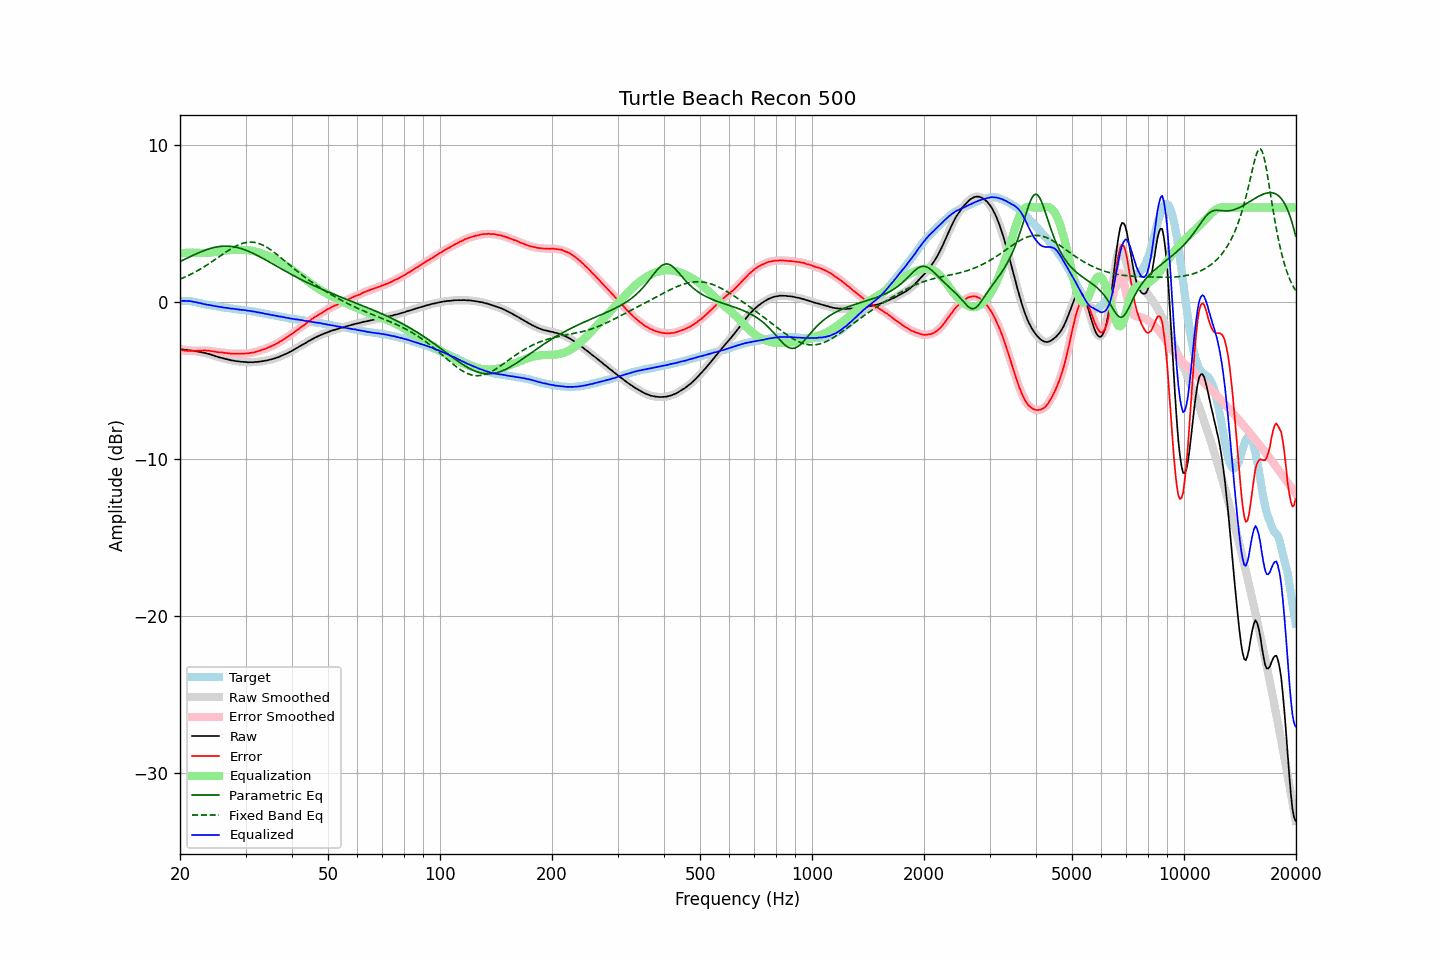

The file beside this chart, header and first rows:
frequency, raw, error, smoothed, error_smoothed, equalization, parametric_eq, fixed_band_eq, equalized_raw, equalized_smoothed, target
20.00, -3.01, -3.07, -3.01, -3.07, 3.07, 2.56, 1.44, 0.06, 0.06, 0.06
20.20, -3.02, -3.08, -3.03, -3.09, 3.09, 2.61, 1.48, 0.06, 0.06, 0.06
20.40, -3.04, -3.10, -3.04, -3.10, 3.10, 2.66, 1.52, 0.05, 0.06, 0.06
20.61, -3.05, -3.11, -3.05, -3.11, 3.11, 2.71, 1.57, 0.06, 0.05, 0.06
20.81, -3.06, -3.12, -3.07, -3.12, 3.12, 2.76, 1.62, 0.05, 0.05, 0.06
21.02, -3.08, -3.14, -3.08, -3.13, 3.12, 2.81, 1.66, 0.04, 0.05, 0.06
21.23, -3.08, -3.12, -3.09, -3.13, 3.13, 2.86, 1.71, 0.04, 0.04, 0.04
21.44, -3.10, -3.13, -3.11, -3.13, 3.13, 2.90, 1.76, 0.03, 0.03, 0.03
21.66, -3.12, -3.13, -3.12, -3.13, 3.13, 2.95, 1.82, 0.01, 0.01, 0.01
21.87, -3.14, -3.13, -3.14, -3.13, 3.13, 3.00, 1.87, -0.02, -0.01, -0.02
22.09, -3.15, -3.13, -3.16, -3.13, 3.12, 3.05, 1.93, -0.03, -0.04, -0.03
22.31, -3.17, -3.12, -3.17, -3.12, 3.12, 3.09, 1.98, -0.06, -0.06, -0.06
22.54, -3.19, -3.12, -3.19, -3.12, 3.11, 3.14, 2.04, -0.08, -0.08, -0.08
22.76, -3.20, -3.11, -3.21, -3.11, 3.11, 3.18, 2.10, -0.10, -0.10, -0.10
22.99, -3.23, -3.11, -3.23, -3.10, 3.11, 3.22, 2.16, -0.13, -0.12, -0.13
23.22, -3.25, -3.10, -3.25, -3.10, 3.11, 3.26, 2.23, -0.15, -0.15, -0.16
23.45, -3.27, -3.10, -3.28, -3.10, 3.11, 3.30, 2.29, -0.17, -0.17, -0.18
23.69, -3.30, -3.12, -3.30, -3.11, 3.11, 3.33, 2.36, -0.19, -0.19, -0.19
23.92, -3.32, -3.12, -3.33, -3.12, 3.12, 3.36, 2.42, -0.20, -0.20, -0.21
24.16, -3.35, -3.14, -3.36, -3.14, 3.14, 3.40, 2.49, -0.22, -0.22, -0.22
24.40, -3.39, -3.16, -3.39, -3.15, 3.15, 3.42, 2.56, -0.24, -0.24, -0.24
24.65, -3.42, -3.16, -3.43, -3.17, 3.17, 3.45, 2.63, -0.26, -0.26, -0.26
24.89, -3.46, -3.18, -3.46, -3.18, 3.18, 3.47, 2.70, -0.28, -0.28, -0.28
25.14, -3.49, -3.20, -3.49, -3.20, 3.20, 3.49, 2.77, -0.30, -0.30, -0.29
25.39, -3.52, -3.21, -3.52, -3.22, 3.21, 3.51, 2.84, -0.31, -0.31, -0.31
25.65, -3.55, -3.23, -3.55, -3.22, 3.22, 3.52, 2.91, -0.33, -0.33, -0.32
25.91, -3.57, -3.22, -3.58, -3.23, 3.23, 3.53, 2.98, -0.34, -0.34, -0.35
26.16, -3.60, -3.24, -3.60, -3.24, 3.25, 3.54, 3.05, -0.36, -0.36, -0.36
26.43, -3.63, -3.26, -3.63, -3.25, 3.26, 3.54, 3.12, -0.38, -0.37, -0.37
26.69, -3.65, -3.26, -3.66, -3.27, 3.27, 3.54, 3.19, -0.39, -0.39, -0.39
26.96, -3.68, -3.28, -3.68, -3.28, 3.28, 3.54, 3.26, -0.41, -0.40, -0.40
27.23, -3.70, -3.29, -3.71, -3.29, 3.29, 3.53, 3.32, -0.42, -0.42, -0.41
27.50, -3.73, -3.31, -3.73, -3.30, 3.29, 3.52, 3.39, -0.44, -0.43, -0.43
27.77, -3.74, -3.30, -3.75, -3.30, 3.30, 3.51, 3.45, -0.44, -0.45, -0.45
28.05, -3.76, -3.31, -3.77, -3.31, 3.30, 3.49, 3.50, -0.46, -0.46, -0.46
28.33, -3.78, -3.31, -3.78, -3.30, 3.31, 3.47, 3.56, -0.48, -0.47, -0.48
28.62, -3.79, -3.30, -3.80, -3.31, 3.31, 3.45, 3.60, -0.49, -0.49, -0.49
28.90, -3.80, -3.30, -3.81, -3.30, 3.31, 3.42, 3.65, -0.50, -0.50, -0.50
29.19, -3.82, -3.30, -3.82, -3.30, 3.31, 3.39, 3.69, -0.52, -0.51, -0.52
29.48, -3.82, -3.30, -3.83, -3.30, 3.30, 3.36, 3.72, -0.52, -0.52, -0.52
29.78, -3.83, -3.30, -3.83, -3.30, 3.30, 3.32, 3.75, -0.54, -0.53, -0.53
30.08, -3.83, -3.29, -3.84, -3.30, 3.29, 3.28, 3.77, -0.54, -0.55, -0.54
30.38, -3.85, -3.29, -3.85, -3.28, 3.28, 3.24, 3.79, -0.57, -0.56, -0.56
30.68, -3.85, -3.28, -3.85, -3.27, 3.27, 3.20, 3.80, -0.58, -0.58, -0.58
30.99, -3.84, -3.25, -3.85, -3.26, 3.26, 3.15, 3.80, -0.59, -0.60, -0.60
31.30, -3.85, -3.25, -3.85, -3.24, 3.24, 3.11, 3.79, -0.61, -0.61, -0.61
31.61, -3.84, -3.22, -3.84, -3.22, 3.22, 3.06, 3.78, -0.63, -0.63, -0.62
31.93, -3.83, -3.19, -3.84, -3.19, 3.19, 3.01, 3.77, -0.64, -0.65, -0.64
32.24, -3.83, -3.16, -3.83, -3.17, 3.17, 2.96, 3.74, -0.67, -0.66, -0.67
32.57, -3.81, -3.13, -3.82, -3.13, 3.13, 2.90, 3.71, -0.68, -0.68, -0.68
32.89, -3.80, -3.11, -3.80, -3.10, 3.10, 2.85, 3.67, -0.70, -0.70, -0.70
33.22, -3.78, -3.06, -3.79, -3.07, 3.07, 2.79, 3.63, -0.72, -0.72, -0.73
33.55, -3.77, -3.04, -3.77, -3.03, 3.03, 2.74, 3.58, -0.74, -0.74, -0.74
33.89, -3.75, -2.99, -3.75, -2.99, 2.99, 2.68, 3.53, -0.76, -0.76, -0.76
34.23, -3.73, -2.95, -3.73, -2.95, 2.95, 2.62, 3.47, -0.78, -0.78, -0.78
34.57, -3.71, -2.91, -3.71, -2.91, 2.91, 2.56, 3.40, -0.80, -0.80, -0.80
34.92, -3.68, -2.86, -3.69, -2.87, 2.87, 2.51, 3.34, -0.82, -0.82, -0.82
35.27, -3.66, -2.83, -3.66, -2.82, 2.82, 2.45, 3.26, -0.84, -0.84, -0.84
35.62, -3.63, -2.77, -3.63, -2.77, 2.77, 2.39, 3.19, -0.86, -0.86, -0.86
35.97, -3.60, -2.72, -3.60, -2.73, 2.72, 2.33, 3.11, -0.88, -0.88, -0.88
... 635 more rows
